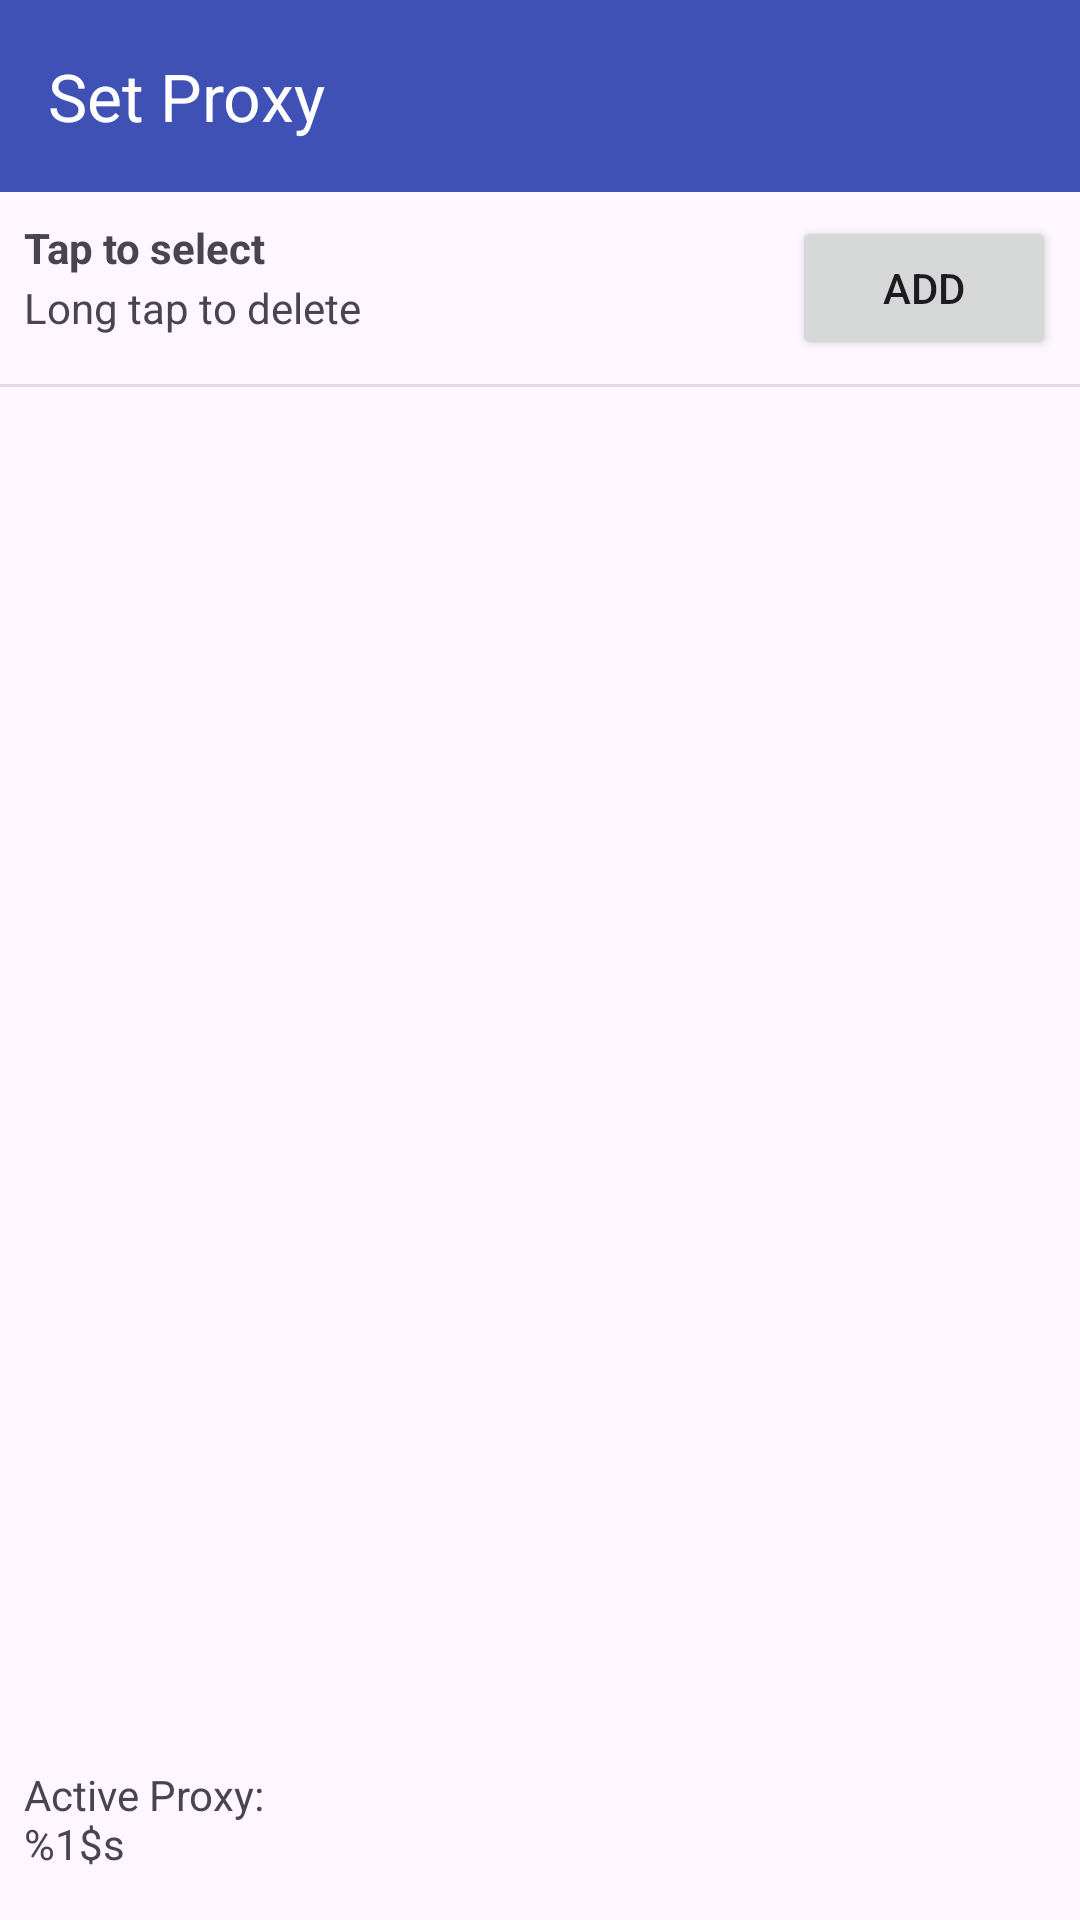

Produce the Android XML layout that renders to this screen, including the resource entries it uses.
<!-- AndroidManifest.xml: application theme Theme.Link2Lib -->
<!-- res/layout/activity_set_proxy.xml -->
<?xml version="1.0" encoding="utf-8"?>
<androidx.constraintlayout.widget.ConstraintLayout xmlns:android="http://schemas.android.com/apk/res/android"
    xmlns:app="http://schemas.android.com/apk/res-auto"
    xmlns:tools="http://schemas.android.com/tools"
    android:id="@+id/main"
    android:layout_width="match_parent"
    android:layout_height="match_parent"
    android:fitsSystemWindows="true"
    tools:context="de.floriii.link2lib.SetProxyActivity">

    <com.google.android.material.appbar.MaterialToolbar
        android:id="@+id/materialToolbar2"
        android:layout_width="0dp"
        android:layout_height="wrap_content"
        android:background="?attr/colorPrimary"
        android:minHeight="?attr/actionBarSize"
        android:theme="?attr/actionBarTheme"
        app:layout_constraintEnd_toEndOf="parent"
        app:layout_constraintStart_toStartOf="parent"
        app:layout_constraintTop_toTopOf="parent"
        app:title="@string/set_proxy"
        app:titleTextColor="#FFFFFF" />

    <TextView
        android:layout_width="wrap_content"
        android:layout_height="wrap_content"
        android:layout_margin="8dp"
        android:text="@string/tap_to_select"
        android:textStyle="bold"
        android:typeface="normal"
        app:layout_constraintBottom_toTopOf="@+id/textView4"
        app:layout_constraintStart_toStartOf="parent"
        app:layout_constraintTop_toTopOf="@+id/buttonNewProxy" />

    <Button
        android:id="@+id/buttonNewProxy"
        android:layout_width="wrap_content"
        android:layout_height="wrap_content"
        android:layout_margin="8dp"
        android:text="@string/add"
        app:layout_constraintEnd_toEndOf="parent"
        app:layout_constraintTop_toBottomOf="@+id/materialToolbar2" />

    <TextView
        android:id="@+id/textSelectedProxy"
        android:layout_width="match_parent"
        android:layout_height="wrap_content"
        android:layout_marginStart="8dp"
        android:layout_marginEnd="8dp"
        android:layout_marginBottom="16dp"
        android:text="@string/proxy_prefix"
        app:layout_constraintBottom_toBottomOf="parent"
        app:layout_constraintEnd_toEndOf="parent"
        app:layout_constraintStart_toStartOf="parent" />

    <ListView
        android:id="@+id/listViewProxies"
        android:layout_width="0dp"
        android:layout_height="0dp"
        android:layout_marginBottom="8dp"
        app:layout_constraintBottom_toTopOf="@+id/textSelectedProxy"
        app:layout_constraintEnd_toEndOf="parent"
        app:layout_constraintStart_toStartOf="parent"
        app:layout_constraintTop_toBottomOf="@+id/divider6" />

    <TextView
        android:id="@+id/textView4"
        android:layout_width="wrap_content"
        android:layout_height="wrap_content"
        android:layout_margin="8dp"
        android:text="@string/hold_long_delete"
        app:layout_constraintBottom_toBottomOf="@+id/buttonNewProxy"
        app:layout_constraintStart_toStartOf="parent" />

    <View
        android:id="@+id/divider6"
        android:layout_width="match_parent"
        android:layout_height="1dp"
        android:layout_marginTop="8dp"
        android:background="?android:attr/listDivider"
        app:layout_constraintEnd_toEndOf="parent"
        app:layout_constraintStart_toStartOf="parent"
        app:layout_constraintTop_toBottomOf="@+id/buttonNewProxy" />

</androidx.constraintlayout.widget.ConstraintLayout>
<!-- resources referenced by this layout -->
<resources>
  <string name="add">Add</string>
  <string name="hold_long_delete">Long tap to delete</string>
  <string name="proxy_prefix">Active Proxy:\n%1$s</string>
  <string name="set_proxy">Set Proxy</string>
  <string name="tap_to_select">Tap to select</string>
  <style name="Theme.Link2Lib" parent="Base.Theme.Link2Lib" />
  <style name="Base.Theme.Link2Lib" parent="Theme.Material3.DayNight.NoActionBar">
          
          <item name="colorPrimary">@color/colorPrimary</item>
          <item name="colorPrimaryDark">@color/colorPrimaryDark</item>
          <item name="colorAccent">@color/colorAccent</item>
          <item name="colorPrimaryContainer">@color/colorPrimaryDark</item>
          <item name="colorOnPrimaryContainer">@color/white</item>
      </style>
  <color name="colorPrimary">#3F51B5</color>
  <color name="colorPrimaryDark">#303F9F</color>
  <color name="colorAccent">#FF9800</color>
  <color name="white">#FFFFFFFF</color>
</resources>
